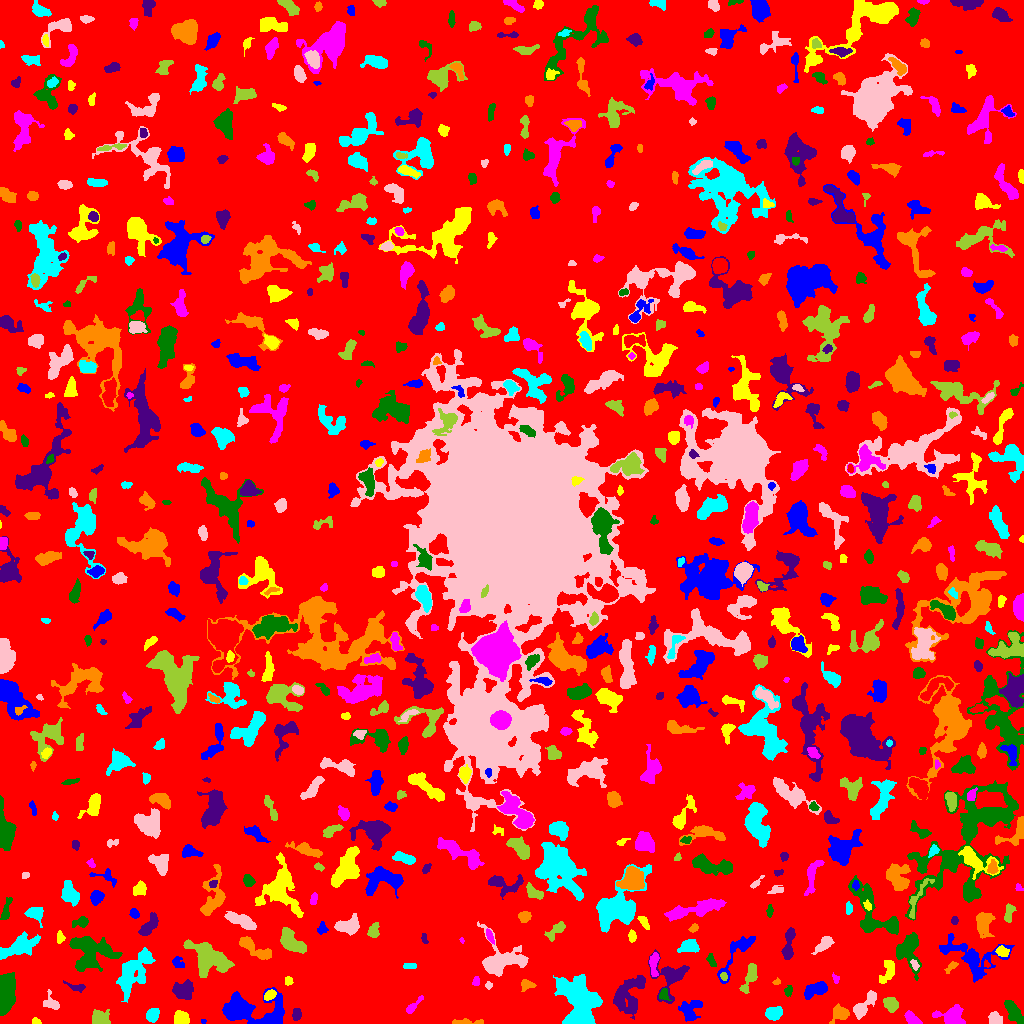

The file beside this chart, header and first rows:
ID, X, Y, A, B, theta, total_flux, mu_max, mu_median, mu_mean, R_fwhm, R_e, R10, R90, x_start, x_end, y_start, y_end, area, greylevel
0, 514.1, 498.1, 299.3, 296.4, 0.02749, 1673584, 12.0, 2.0, 2.208, 85.09, 240.8, 93.23, 379.3, 0, 1023, 0, 1023, 757824, 2.208
1, 203.3, 1.919, 1.312, 1.029, -1.01, 37.0, 3.0, 1.0, 1.423, 1.954, 1.493, 0.5642, 2.326, 201, 206, 0, 4, 26, 6.423
2, 36.36, 1.587, 2.041, 1.383, -0.2438, 121.0, 6.0, 2.0, 2.241, 2.585, 1.954, 0.7979, 3.192, 32, 41, 0, 6, 54, 7.241
3, 912, 4.704, 4.359, 1.98, -0.664, 274.0, 5.0, 2.0, 1.756, 4.146, 3.7, 1.493, 5.557, 904, 922, 0, 13, 156, 6.756
4, 1013, 13.07, 5.978, 2.57, -0.9704, 422.0, 4.0, 1.0, 1.455, 6.257, 4.652, 1.784, 7.611, 1004, 1023, 0, 23, 290, 6.455
5, 296.4, 9.177, 3.067, 1.944, 1.523, 288.0, 7.0, 3.0, 2.743, 3.338, 3.141, 1.262, 4.853, 292, 301, 3, 15, 105, 8.743
6, 469.3, 1.416, 9.088, 1.27, 0.002123, 353.0, 7.0, 2.0, 2.715, 3.241, 3.432, 1.262, 5.528, 452, 483, 0, 5, 130, 13.72
7, 152.5, 8.806, 3.119, 2.464, 0.9413, 448.0, 8.0, 2.0, 2.732, 4.26, 3.478, 1.382, 5.642, 146, 159, 1, 15, 164, 7.732
8, 994.8, 4.397, 2.8, 2.449, 1.545, 345.0, 6.0, 1.0, 2.255, 4.222, 3.192, 1.262, 5.262, 988, 1002, 0, 12, 153, 7.255
9, 99.42, 4.468, 3.484, 3.06, -0.1828, 641.0, 9.0, 2.0, 2.705, 4.222, 3.827, 1.493, 6.358, 92, 110, 0, 14, 237, 7.705
10, 414, 45.61, 24.01, 19.55, -1.538, 187028, 197.0, 10.0, 19.51, 8.058, 20.79, 5.836, 42.28, 338, 489, 0, 149, 9585, 22.51
11, 245.8, 13.88, 16.45, 7.354, -0.05126, 8159, 23.0, 5.0, 7.101, 8.156, 9.097, 3.432, 16.76, 222, 284, 0, 36, 1149, 9.101
12, 180.8, 4.906, 3.457, 3.139, 0.07976, 1286, 13.0, 7.0, 6.733, 5.585, 4.222, 1.693, 6.507, 174, 189, 0, 13, 191, 10.73
13, 952.6, 6.927, 6.535, 4.641, -0.1339, 1474, 9.0, 4.0, 3.962, 7.024, 5.809, 2.326, 9.184, 932, 965, 0, 19, 372, 7.962
14, 6.42, 28.62, 11.52, 3.906, 1.432, 2249, 9.0, 3.0, 3.799, 7.59, 7.715, 2.932, 12.06, 0, 15, 8, 51, 592, 7.799
15, 628.1, 29.65, 11.52, 6.439, 1.001, 1623, 6.0, 2.0, 2.279, 9.458, 7.878, 3.038, 12.59, 613, 645, 4, 48, 712, 7.279
16, 840.6, 9.924, 4.041, 3.54, 0.2173, 1097, 13.0, 3.0, 4.876, 4.406, 4.297, 1.596, 7.225, 829, 849, 0, 20, 225, 8.876
17, 774, 10.36, 4.084, 2.934, 0.2064, 783.0, 7.0, 4.0, 3.783, 5.971, 4.514, 1.871, 6.84, 765, 782, 3, 17, 207, 7.783
18, 865.2, 19.33, 9.521, 2.874, 0.892, 743.0, 5.0, 2.0, 2.381, 6.723, 5.382, 2.111, 8.612, 853, 876, 4, 33, 312, 6.381
19, 890.5, 19.42, 3.486, 2.948, -1.004, 665.0, 7.0, 3.0, 3.5, 5.046, 3.989, 1.693, 6.433, 883, 898, 11, 26, 190, 7.5
20, 349.7, 14.17, 5.605, 3.321, 1.27, 762.0, 7.0, 2.0, 2.574, 4.853, 4.983, 1.871, 7.899, 340, 358, 5, 30, 296, 9.574
21, 690.7, 13.97, 6.319, 4.889, 0.7789, 925.0, 6.0, 3.0, 2.891, 7.777, 5.809, 2.257, 8.921, 678, 702, 2, 23, 320, 8.891
22, 269.3, 28.24, 3.162, 1.971, 0.5628, 362.0, 7.0, 3.0, 3.321, 4.029, 3.192, 1.262, 4.983, 264, 276, 23, 34, 109, 9.321
23, 412.7, 16.88, 6.401, 1.578, 0.8032, 466.0, 11.0, 3.0, 3.641, 2.764, 3.192, 1.128, 5.202, 406, 423, 10, 28, 128, 63.64
24, 663.3, 29.7, 2.823, 2.075, 1.333, 171.0, 4.0, 1.0, 1.71, 3.949, 2.821, 1.128, 4.514, 659, 671, 23, 35, 100, 10.71
25, 78.87, 36.76, 5.522, 1.553, -0.2367, 62.0, 3.0, 0.0, 0.5345, 2.326, 1.871, 0.7979, 3.141, 63, 85, 31, 43, 116, 5.534
26, 526.3, 39.08, 3.137, 2.419, -0.03143, 240.0, 6.0, 2.0, 1.935, 3.241, 2.932, 1.128, 5.046, 521, 536, 32, 44, 124, 6.935
27, 578.1, 15.7, 13.56, 8.152, -1.387, 14523, 50.0, 7.0, 10.28, 6.794, 8.974, 3.141, 17.73, 553, 602, 0, 49, 1413, 17.28
28, 51.23, 21.29, 5.189, 3.275, -1.067, 269.0, 3.0, 2.0, 1.582, 5.557, 4.406, 1.596, 6.507, 43, 59, 14, 34, 170, 6.582
29, 750.9, 48.82, 6.793, 2.233, 1.22, 441.0, 5.0, 1.0, 1.696, 5.046, 4.297, 1.784, 7.001, 739, 757, 30, 60, 260, 6.696
30, 1005, 34.12, 1.917, 1.5, 0.8552, 92.0, 4.0, 1.5, 2.0, 2.706, 2.034, 0.7979, 3.29, 1001, 1008, 31, 38, 46, 6.0
31, 815.3, 34.04, 6.346, 2.956, 0.391, 1067, 8.0, 4.0, 3.718, 6.91, 5.262, 2.111, 8.176, 804, 827, 24, 42, 287, 7.718
32, 288.6, 42.51, 2.253, 2.005, -1.208, 127.0, 4.0, 2.0, 1.868, 3.785, 2.764, 0.9772, 4.146, 285, 293, 38, 47, 68, 5.868
33, 476.5, 42.37, 2.072, 1.574, 1.433, 76.0, 3.0, 1.0, 1.169, 2.706, 2.111, 0.7979, 3.432, 472, 479, 38, 47, 65, 8.169
34, 788.3, 32.5, 2.639, 2.098, 1.27, 119.0, 3.0, 2.0, 1.506, 3.568, 2.985, 1.128, 4.514, 784, 792, 27, 38, 79, 6.506
35, 183.2, 32.85, 4.845, 4.06, 0.2846, 1447, 10.0, 4.0, 4.452, 6.794, 5.499, 2.185, 8.612, 172, 193, 24, 44, 325, 8.452
36, 776.8, 41.61, 1.957, 1.317, 0.1791, 64.0, 3.0, 2.0, 1.455, 2.706, 2.034, 0.7979, 3.038, 772, 780, 39, 46, 44, 7.455
37, 132.5, 51.19, 11.92, 5.867, 0.988, 4311, 15.0, 4.0, 5.054, 7.378, 8.759, 3.29, 14.43, 116, 155, 21, 76, 853, 8.054
38, 488.8, 38.0, 1.639, 1.556, 0.5481, 77.0, 4.0, 1.0, 1.54, 2.523, 1.871, 0.5642, 3.241, 485, 492, 34, 42, 50, 7.54
39, 723.9, 46.9, 2.06, 1.664, -1.086, 119.0, 4.0, 2.0, 2.125, 3.523, 2.326, 0.7979, 3.7, 720, 727, 43, 51, 56, 10.12
40, 852, 36.56, 4.515, 3.68, 1.179, 1221, 10.0, 4.0, 4.153, 6.232, 4.983, 1.954, 8.038, 844, 863, 26, 48, 294, 8.153
41, 973.5, 65.1, 15.62, 8.715, -0.3171, 3401, 12.0, 3.0, 3.737, 7.181, 9.045, 3.141, 15.29, 939, 1014, 41, 90, 910, 6.737
42, 888, 52.71, 6.666, 2.997, 1.221, 627.0, 6.0, 3.0, 2.668, 6.18, 4.886, 1.954, 7.548, 879, 894, 40, 63, 235, 6.668
43, 835.6, 44.94, 2.464, 1.687, -1.181, 120.0, 4.0, 2.0, 2.105, 3.613, 2.394, 0.7979, 3.656, 832, 839, 40, 51, 57, 6.105
44, 90.17, 72.57, 11.27, 8.694, -0.1998, 4404, 13.0, 4.0, 4.631, 7.548, 9.723, 3.523, 15.44, 69, 122, 52, 87, 951, 7.631
45, 670.4, 46.81, 9.67, 8.111, 1.479, 2186, 14.0, 3.0, 3.996, 5.232, 6.933, 2.523, 11.56, 648, 689, 20, 74, 547, 8.996
46, 951.5, 56.92, 3.698, 1.6, 0.694, 230.0, 7.0, 2.0, 2.584, 2.706, 2.764, 0.9772, 4.514, 944, 958, 50, 62, 89, 7.584
47, 409.6, 57.68, 3.249, 1.216, -0.008413, 4217, 117.0, 51.0, 53.38, 3.192, 2.523, 0.9772, 3.989, 403, 416, 55, 60, 79, 143.4
48, 914.6, 58.98, 3.019, 1.53, -1.033, 118.0, 3.0, 2.0, 1.686, 3.613, 2.585, 0.9772, 3.989, 910, 919, 53, 64, 70, 10.69
49, 208.6, 64.99, 10.86, 6.835, -0.5743, 5098, 13.0, 6.0, 5.84, 10.66, 9.424, 3.656, 14.57, 183, 234, 46, 84, 873, 8.84
50, 986.7, 58.68, 1.681, 1.359, -0.7253, 68.0, 4.0, 1.0, 1.619, 2.523, 1.693, 0.5642, 2.877, 984, 990, 56, 64, 42, 10.62
51, 177.7, 60.85, 3.405, 2.565, -0.8292, 302.0, 6.0, 3.0, 2.673, 4.478, 3.523, 1.262, 5.293, 172, 184, 56, 67, 113, 6.673
52, 1002, 71.88, 3.292, 2.381, -0.2952, 190.0, 4.0, 1.0, 1.583, 4.222, 3.432, 1.128, 5.47, 995, 1009, 67, 78, 120, 7.583
53, 653.7, 60.54, 5.984, 2.129, 1.552, 472.0, 6.0, 2.0, 2.637, 5.078, 3.989, 1.596, 6.358, 649, 659, 47, 71, 179, 10.64
54, 711.3, 63.12, 3.589, 1.629, -1.15, 204.0, 5.0, 2.0, 2.17, 3.29, 2.932, 1.128, 4.652, 706, 716, 57, 70, 94, 7.17
55, 788.6, 78.43, 9.134, 2.266, 1.418, 714.0, 6.0, 2.0, 2.625, 6.482, 5.171, 2.034, 8.058, 781, 795, 64, 96, 272, 6.625
56, 253.6, 75.6, 10.87, 2.917, -0.5619, 990.0, 7.0, 2.0, 2.805, 5.917, 5.698, 2.185, 9.132, 239, 271, 64, 87, 353, 6.805
57, 688.8, 76.74, 4.923, 2.999, 0.155, 519.0, 5.0, 2.0, 2.286, 4.918, 4.618, 1.784, 7.269, 677, 699, 71, 84, 227, 9.286
58, 824.3, 79.78, 5.55, 2.381, 0.7492, 552.0, 7.0, 2.0, 2.733, 4.334, 4.26, 1.693, 6.794, 811, 834, 69, 87, 202, 6.733
59, 290.7, 82.07, 7.597, 3.861, -0.7544, 2066, 12.0, 5.0, 4.99, 7.442, 6.358, 2.459, 9.934, 280, 306, 70, 96, 414, 9.99
... 706 more rows
